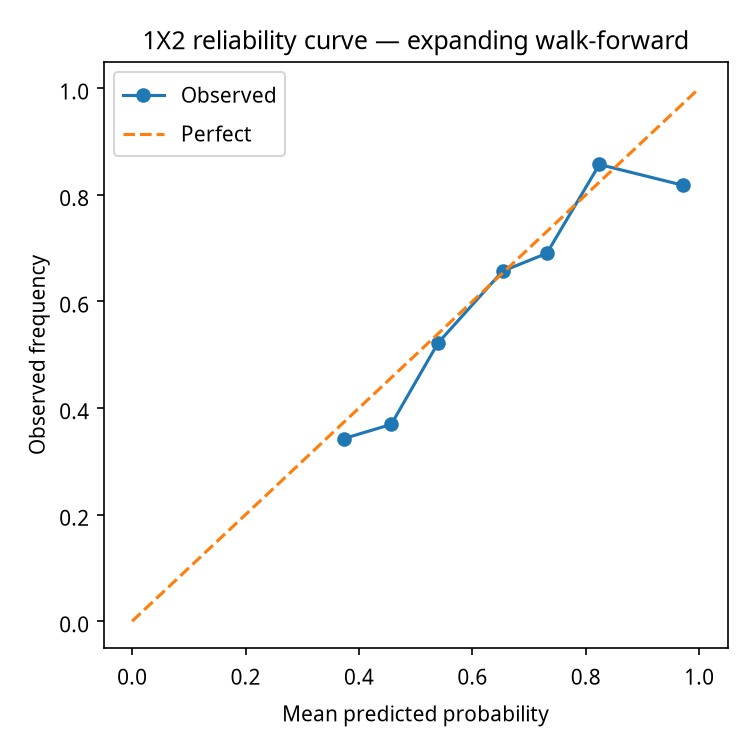

The table this chart was drawn from, first rows:
bin, mean_pred, fraction_positive, count
(0.3, 0.4], 0.373, 0.3426, 216
(0.4, 0.5], 0.457, 0.3694, 222
(0.5, 0.6], 0.5394, 0.5221, 136
(0.6, 0.7], 0.6532, 0.6569, 102
(0.7, 0.8], 0.7314, 0.6905, 42
(0.8, 0.9], 0.824, 0.8571, 21
(0.9, 1.0], 0.9714, 0.8182, 11
